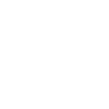
t = 0.00 s
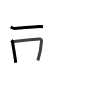
t = 2.75 s
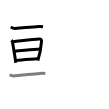
t = 5.50 s
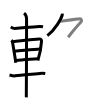
t = 8.50 s
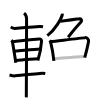
t = 11.25 s
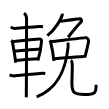
t = 14.00 s

The animated SVG that drew these frames (rendered in a browser with its animation timeline set to each time). Animation: 14 SMIL elements (animate=14); one cycle of 14.00 s.

<svg width="109px" height="109px" viewBox="0 0 px 109px" xmlns="http://www.w3.org/2000/svg" xmlns:xlink="http://www.w3.org/1999/xlink" xml:space="preserve" version="1.1"  baseProfile="full">
<path d="M10.75,27c1.75,1,2.93,1.45,3.96,1.38C24.25,27.75,30,27,39.39,26.5c1.72-0.09,2.75,0.18,3.61,0.37" style="fill:none;stroke:black;stroke-width:3;opacity:0">
  <animate attributeType="CSS" attributeName="opacity" from="0" to="1" begin="0s" dur="1s" repeatCount="0" fill="freeze" />
</path>
<path d="M11.25,40.28c0.48,0.41,1.08,0.73,1.17,1.27c0.65,3.96,2.43,13.71,3.34,21.2" style="fill:none;stroke:black;stroke-width:3;opacity:0">
  <animate attributeType="CSS" attributeName="opacity" from="0" to="1" begin="1s" dur="1s" repeatCount="0" fill="freeze" />
</path>
<path d="M13.09,41.77c7.26-0.79,21.1-2.66,26.05-2.79c2.05-0.05,2.47,1.08,2.38,2.32c-0.3,4.26-1.52,12.41-3.67,19.24" style="fill:none;stroke:black;stroke-width:3;opacity:0">
  <animate attributeType="CSS" attributeName="opacity" from="0" to="1" begin="2s" dur="1s" repeatCount="0" fill="freeze" />
</path>
<path d="M14.8,51.15c7.45-0.57,18.2-1.63,25.53-2.08" style="fill:none;stroke:black;stroke-width:3;opacity:0">
  <animate attributeType="CSS" attributeName="opacity" from="0" to="1" begin="3s" dur="1s" repeatCount="0" fill="freeze" />
</path>
<path d="M15.8,60.52c6.36-0.82,14.2-1.16,22.05-1.79" style="fill:none;stroke:black;stroke-width:3;opacity:0">
  <animate attributeType="CSS" attributeName="opacity" from="0" to="1" begin="4s" dur="1s" repeatCount="0" fill="freeze" />
</path>
<path d="M9.5,75c1.42,0.37,4.02,0.98,5.45,0.87C25.2,75,32,74,39.94,73.43c2.36-0.17,4.13-0.06,5.31,0.12" style="fill:none;stroke:black;stroke-width:3;opacity:0">
  <animate attributeType="CSS" attributeName="opacity" from="0" to="1" begin="5s" dur="1s" repeatCount="0" fill="freeze" />
</path>
<path d="M24.06,13.13c0.76,0.6,2.51,2.37,2.51,5.66c0,1.2-0.1,71.13-0.25,78.59" style="fill:none;stroke:black;stroke-width:3;opacity:0">
  <animate attributeType="CSS" attributeName="opacity" from="0" to="1" begin="6s" dur="1s" repeatCount="0" fill="freeze" />
</path>
<path d="M62.25,13.65c0.04,0.4,0.09,1.03-0.08,1.6c-0.98,3.37-6.6,13.98-14.82,20.34" style="fill:none;stroke:black;stroke-width:3;opacity:0">
  <animate attributeType="CSS" attributeName="opacity" from="0" to="1" begin="7s" dur="1s" repeatCount="0" fill="freeze" />
</path>
<path d="M60.16,21.36c4.91-0.42,17.85-2.45,19.65-2.69c1.54-0.2,2.2,2.3,1.38,3.16c-3.94,4.16-7.94,8.91-13.06,15.4" style="fill:none;stroke:black;stroke-width:3;opacity:0">
  <animate attributeType="CSS" attributeName="opacity" from="0" to="1" begin="8s" dur="1s" repeatCount="0" fill="freeze" />
</path>
<path d="M49.73,40.43c0.34,0.48,0.69,0.87,0.84,1.47c1.18,4.71,2.49,10.42,3.3,18.88" style="fill:none;stroke:black;stroke-width:3;opacity:0">
  <animate attributeType="CSS" attributeName="opacity" from="0" to="1" begin="9s" dur="1s" repeatCount="0" fill="freeze" />
</path>
<path d="M50.55,41.57c8.57-0.99,30.52-3.27,34.82-3.93c1.57-0.24,3.45,2.02,3.23,3.45c-0.93,5.93-2.32,10.75-3.86,16.56" style="fill:none;stroke:black;stroke-width:3;opacity:0">
  <animate attributeType="CSS" attributeName="opacity" from="0" to="1" begin="10s" dur="1s" repeatCount="0" fill="freeze" />
</path>
<path d="M54.55,58.75c3.37-0.5,25.73-1.94,29.44-2.2" style="fill:none;stroke:black;stroke-width:3;opacity:0">
  <animate attributeType="CSS" attributeName="opacity" from="0" to="1" begin="11s" dur="1s" repeatCount="0" fill="freeze" />
</path>
<path d="M67.75,42.66c0.5,1.08,0.53,2.71,0.33,4.55C66,66.75,59.75,88,36.67,96.92" style="fill:none;stroke:black;stroke-width:3;opacity:0">
  <animate attributeType="CSS" attributeName="opacity" from="0" to="1" begin="12s" dur="1s" repeatCount="0" fill="freeze" />
</path>
<path d="M70.83,60.15c0.96,0.64,1.4,2.46,1.43,4.21c0.13,7.78-0.35,13.44-0.35,18.73c0,9.67,1.83,11.43,12.71,11.43s11.63-2.02,11.52-9.67" style="fill:none;stroke:black;stroke-width:3;opacity:0">
  <animate attributeType="CSS" attributeName="opacity" from="0" to="1" begin="13s" dur="1s" repeatCount="0" fill="freeze" />
</path>
</svg>
